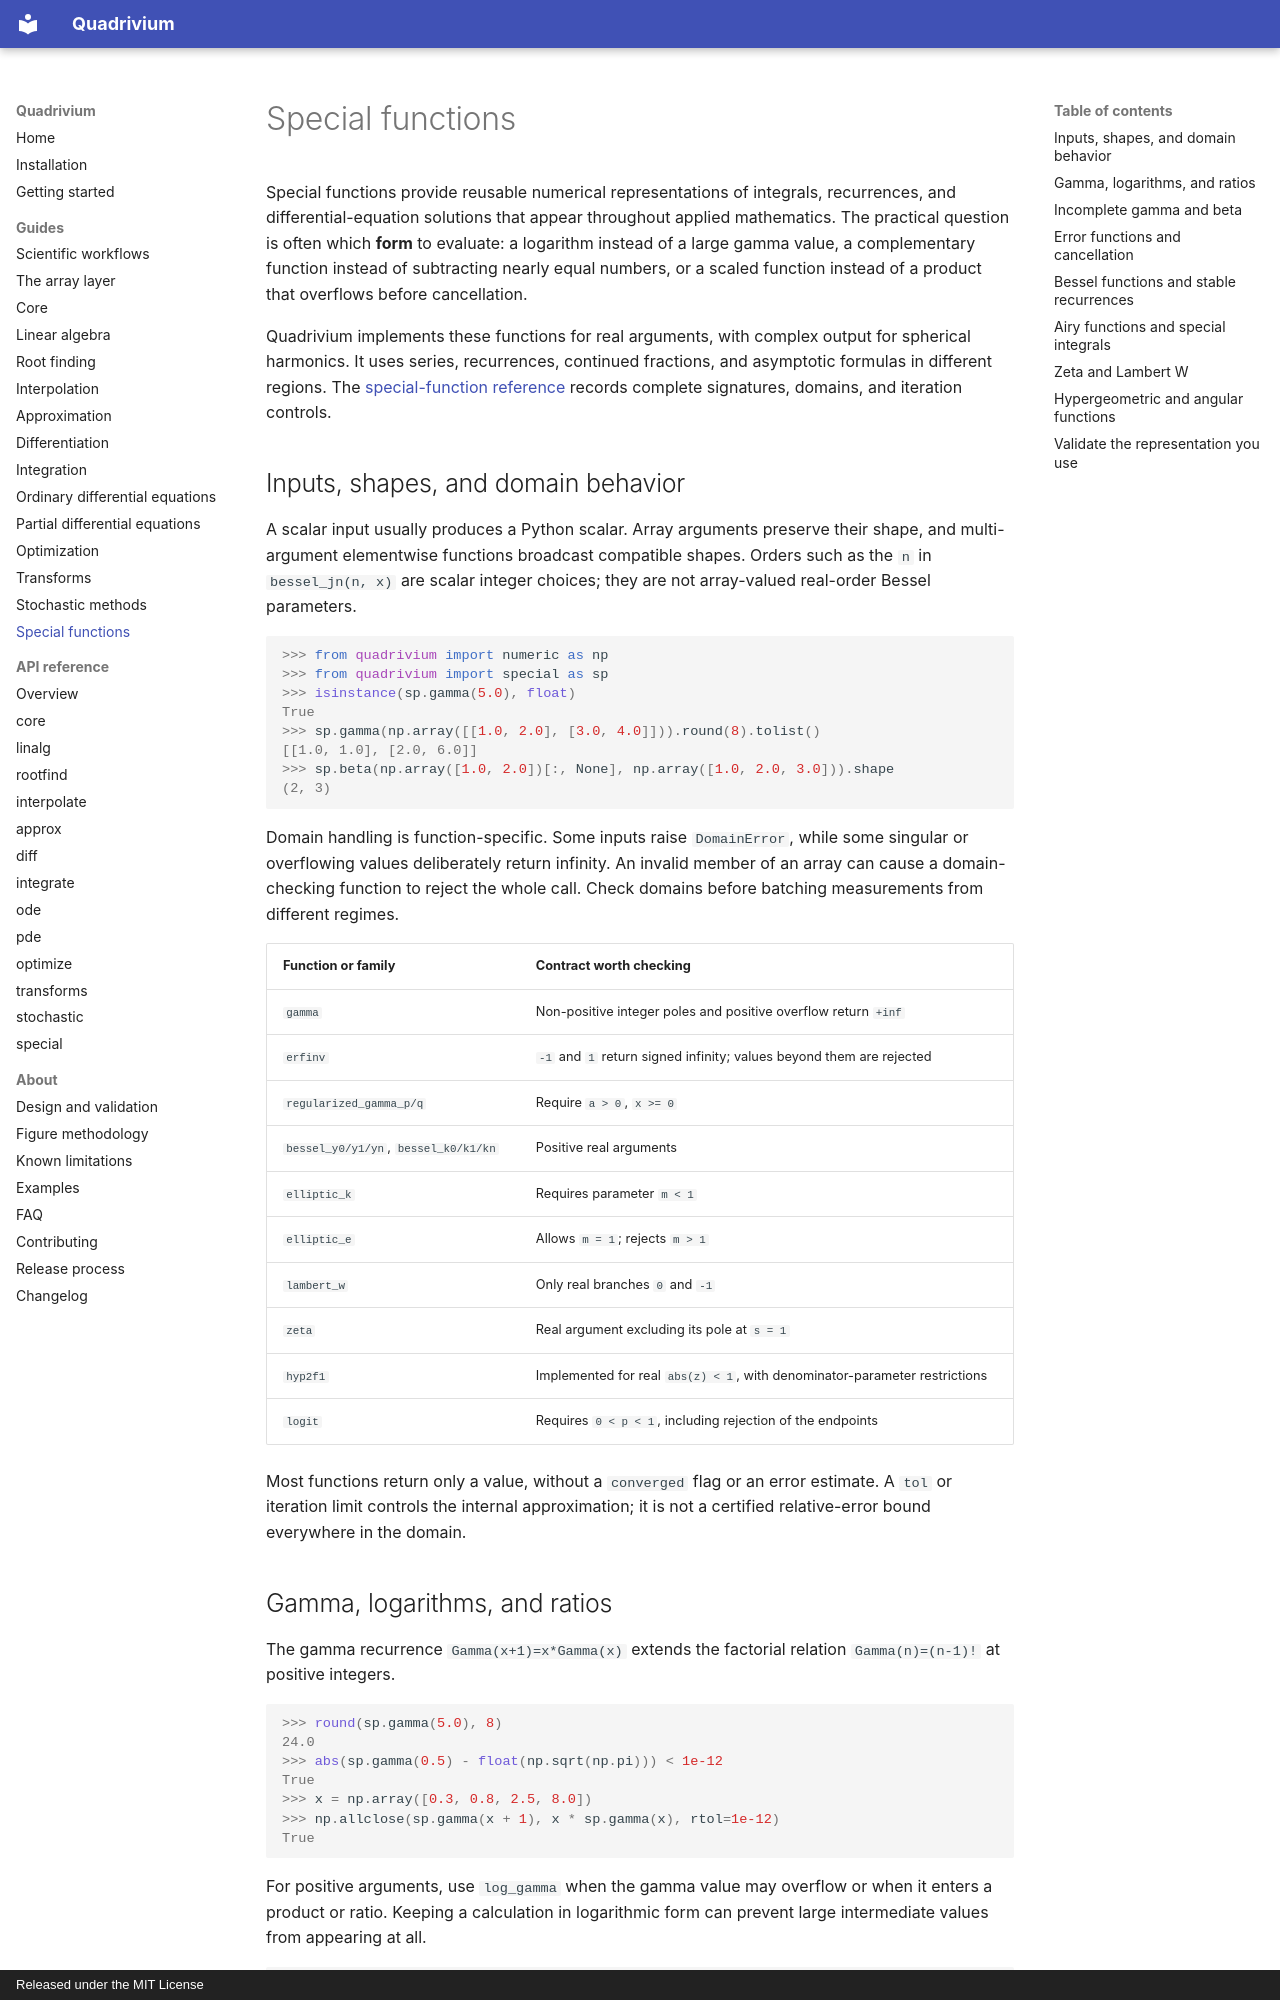

repository: ssmmkk123/quadrivium · page: guides/special/index.html · generator: mkdocs · copyright: Released under the MIT License

# Special functions

Special functions provide reusable numerical representations of integrals,
recurrences, and differential-equation solutions that appear throughout applied
mathematics. The practical question is often which **form** to evaluate:
a logarithm instead of a large gamma value, a complementary function instead
of subtracting nearly equal numbers, or a scaled function instead of a product
that overflows before cancellation.

Quadrivium implements these functions for real arguments, with complex output
for spherical harmonics. It uses series, recurrences, continued fractions, and
asymptotic formulas in different regions. The [special-function reference](../api/special.md)
records complete signatures, domains, and iteration controls.

## Inputs, shapes, and domain behavior

A scalar input usually produces a Python scalar. Array arguments preserve their
shape, and multi-argument elementwise functions broadcast compatible shapes.
Orders such as the `n` in `bessel_jn(n, x)` are scalar integer choices; they are
not array-valued real-order Bessel parameters.

```pycon
>>> from quadrivium import numeric as np
>>> from quadrivium import special as sp
>>> isinstance(sp.gamma(5.0), float)
True
>>> sp.gamma(np.array([[1.0, 2.0], [3.0, 4.0]])).round(8).tolist()
[[1.0, 1.0], [2.0, 6.0]]
>>> sp.beta(np.array([1.0, 2.0])[:, None], np.array([1.0, 2.0, 3.0])).shape
(2, 3)

```

Domain handling is function-specific. Some inputs raise `DomainError`, while
some singular or overflowing values deliberately return infinity. An invalid
member of an array can cause a domain-checking function to reject the whole
call. Check domains before batching measurements from different regimes.

| Function or family | Contract worth checking |
| --- | --- |
| `gamma` | Non-positive integer poles and positive overflow return `+inf` |
| `erfinv` | `-1` and `1` return signed infinity; values beyond them are rejected |
| `regularized_gamma_p/q` | Require `a > 0`, `x >= 0` |
| `bessel_y0/y1/yn`, `bessel_k0/k1/kn` | Positive real arguments |
| `elliptic_k` | Requires parameter `m < 1` |
| `elliptic_e` | Allows `m = 1`; rejects `m > 1` |
| `lambert_w` | Only real branches `0` and `-1` |
| `zeta` | Real argument excluding its pole at `s = 1` |
| `hyp2f1` | Implemented for real `abs(z) < 1`, with denominator-parameter restrictions |
| `logit` | Requires `0 < p < 1`, including rejection of the endpoints |

Most functions return only a value, without a `converged` flag or an error
estimate. A `tol` or iteration limit controls the internal approximation;
it is not a certified relative-error bound everywhere in the domain.
